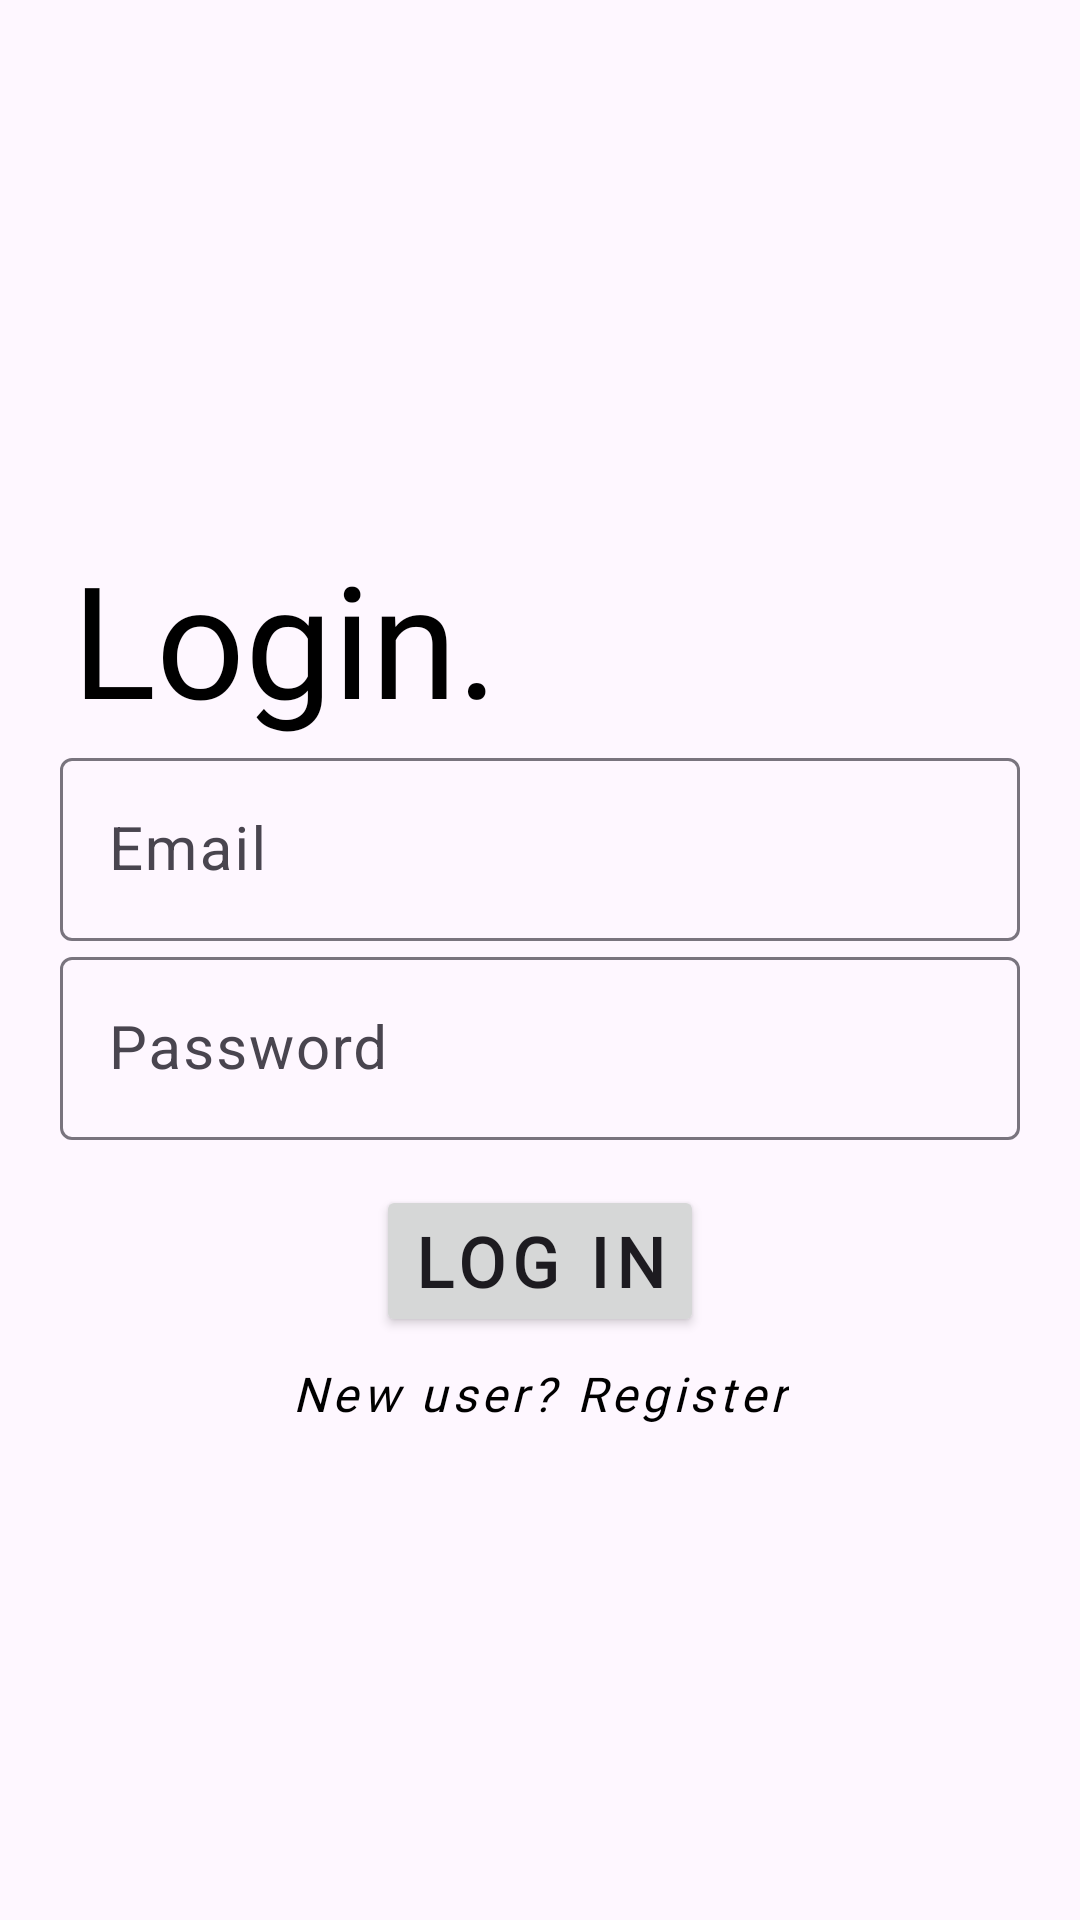

Here is an Android app screen rendered from its layout file. Give the layout XML and the strings, colors and styles it references.
<!-- AndroidManifest.xml: application theme Theme.DUH3v1 -->
<!-- res/layout/activity_login.xml -->
<?xml version="1.0" encoding="utf-8"?>
<androidx.constraintlayout.widget.ConstraintLayout xmlns:android="http://schemas.android.com/apk/res/android"
    xmlns:app="http://schemas.android.com/apk/res-auto"
    xmlns:tools="http://schemas.android.com/tools"
    android:layout_width="match_parent"
    android:layout_height="match_parent"
    android:padding="20dp"
    tools:context=".ui.elements.LoginActivity">

    <TextView
        android:id="@+id/textView"
        android:layout_width="wrap_content"
        android:layout_height="wrap_content"
        android:layout_marginStart="4dp"
        android:fontFamily="@font/calistoga"
        android:text="Login."
        android:textColor="@color/black"
        android:textSize="52sp"
        app:layout_constraintBottom_toBottomOf="parent"
        app:layout_constraintStart_toStartOf="parent"
        app:layout_constraintTop_toTopOf="parent"
        app:layout_constraintVertical_bias="0.298"
        tools:ignore="HardcodedText" />

    <com.google.android.material.textfield.TextInputLayout
        android:id="@+id/textInputLayout"
        android:layout_width="match_parent"
        android:layout_height="wrap_content"
        app:layout_constraintEnd_toEndOf="parent"
        app:layout_constraintHorizontal_bias="0.5"
        app:layout_constraintStart_toStartOf="parent"
        app:layout_constraintTop_toBottomOf="@+id/textView">

        <com.google.android.material.textfield.TextInputEditText
            android:id="@+id/tieEmailLogin"
            android:layout_width="match_parent"
            android:layout_height="match_parent"
            android:hint="@string/email"
            android:textSize="20sp"
            app:layout_constraintBottom_toBottomOf="parent"
            app:layout_constraintStart_toStartOf="parent"
            app:layout_constraintTop_toBottomOf="@+id/textView"
            app:layout_constraintVertical_bias="0.094" />
    </com.google.android.material.textfield.TextInputLayout>

    <com.google.android.material.textfield.TextInputLayout
        android:id="@+id/textInputLayout2"
        android:layout_width="match_parent"
        android:layout_height="wrap_content"
        app:layout_constraintEnd_toEndOf="parent"
        app:layout_constraintHorizontal_bias="0.5"
        app:layout_constraintStart_toStartOf="parent"
        app:layout_constraintTop_toBottomOf="@+id/textInputLayout">

        <com.google.android.material.textfield.TextInputEditText
            android:id="@+id/tiePasswordLogin"
            android:layout_width="match_parent"
            android:layout_height="match_parent"
            android:hint="@string/password"
            android:textSize="20sp"
            app:layout_constraintBottom_toBottomOf="parent"
            app:layout_constraintStart_toStartOf="parent"
            app:layout_constraintTop_toBottomOf="@+id/textView"
            app:layout_constraintVertical_bias="0.094" />
    </com.google.android.material.textfield.TextInputLayout>

    <ProgressBar
        android:id="@+id/pbLogin"
        android:layout_width="wrap_content"
        android:layout_height="wrap_content"
        android:visibility="gone"
        android:layout_marginTop="8dp"
        app:layout_constraintBottom_toTopOf="@+id/textInputLayout"
        app:layout_constraintEnd_toEndOf="parent"
        app:layout_constraintHorizontal_bias="0.955"
        app:layout_constraintStart_toStartOf="parent"
        app:layout_constraintTop_toTopOf="@+id/textView" />

    <Button
        android:id="@+id/btnLogInLogin"
        android:layout_width="wrap_content"
        android:layout_height="wrap_content"
        android:layout_marginVertical="15dp"
        android:fontFamily="@font/alegreya_sans"
        android:letterSpacing="0.1"
        android:text="Log In"
        android:textSize="23sp"
        android:textStyle="bold"
        app:layout_constraintEnd_toEndOf="parent"
        app:layout_constraintHorizontal_bias="0.5"
        app:layout_constraintStart_toStartOf="parent"
        app:layout_constraintTop_toBottomOf="@+id/textInputLayout2" />

    <TextView
        android:id="@+id/tvGoToRegisterLogin"
        android:layout_width="wrap_content"
        android:layout_height="wrap_content"
        android:layout_margin="8dp"
        android:clickable="true"
        android:fontFamily="@font/alegreya_sans"
        android:letterSpacing="0.1"
        android:text="@string/new_user_register"
        android:textColor="@color/black"
        android:textSize="16sp"
        android:textStyle="italic"
        app:layout_constraintEnd_toEndOf="parent"
        app:layout_constraintStart_toStartOf="parent"
        app:layout_constraintTop_toBottomOf="@+id/btnLogInLogin" />
</androidx.constraintlayout.widget.ConstraintLayout>
<!-- resources referenced by this layout -->
<resources>
  <string name="email">Email</string>
  <string name="new_user_register">New user? Register</string>
  <string name="password">Password</string>
  <style name="Theme.DUH3v1" parent="Base.Theme.DUH3v1" />
  <style name="Base.Theme.DUH3v1" parent="Theme.Material3.DayNight">
          
          
      </style>
  <!-- not gathered from this repository: default colours our renderer supplied (Android Studio template values) -->
  <color name="black">#FF000000</color>
</resources>
